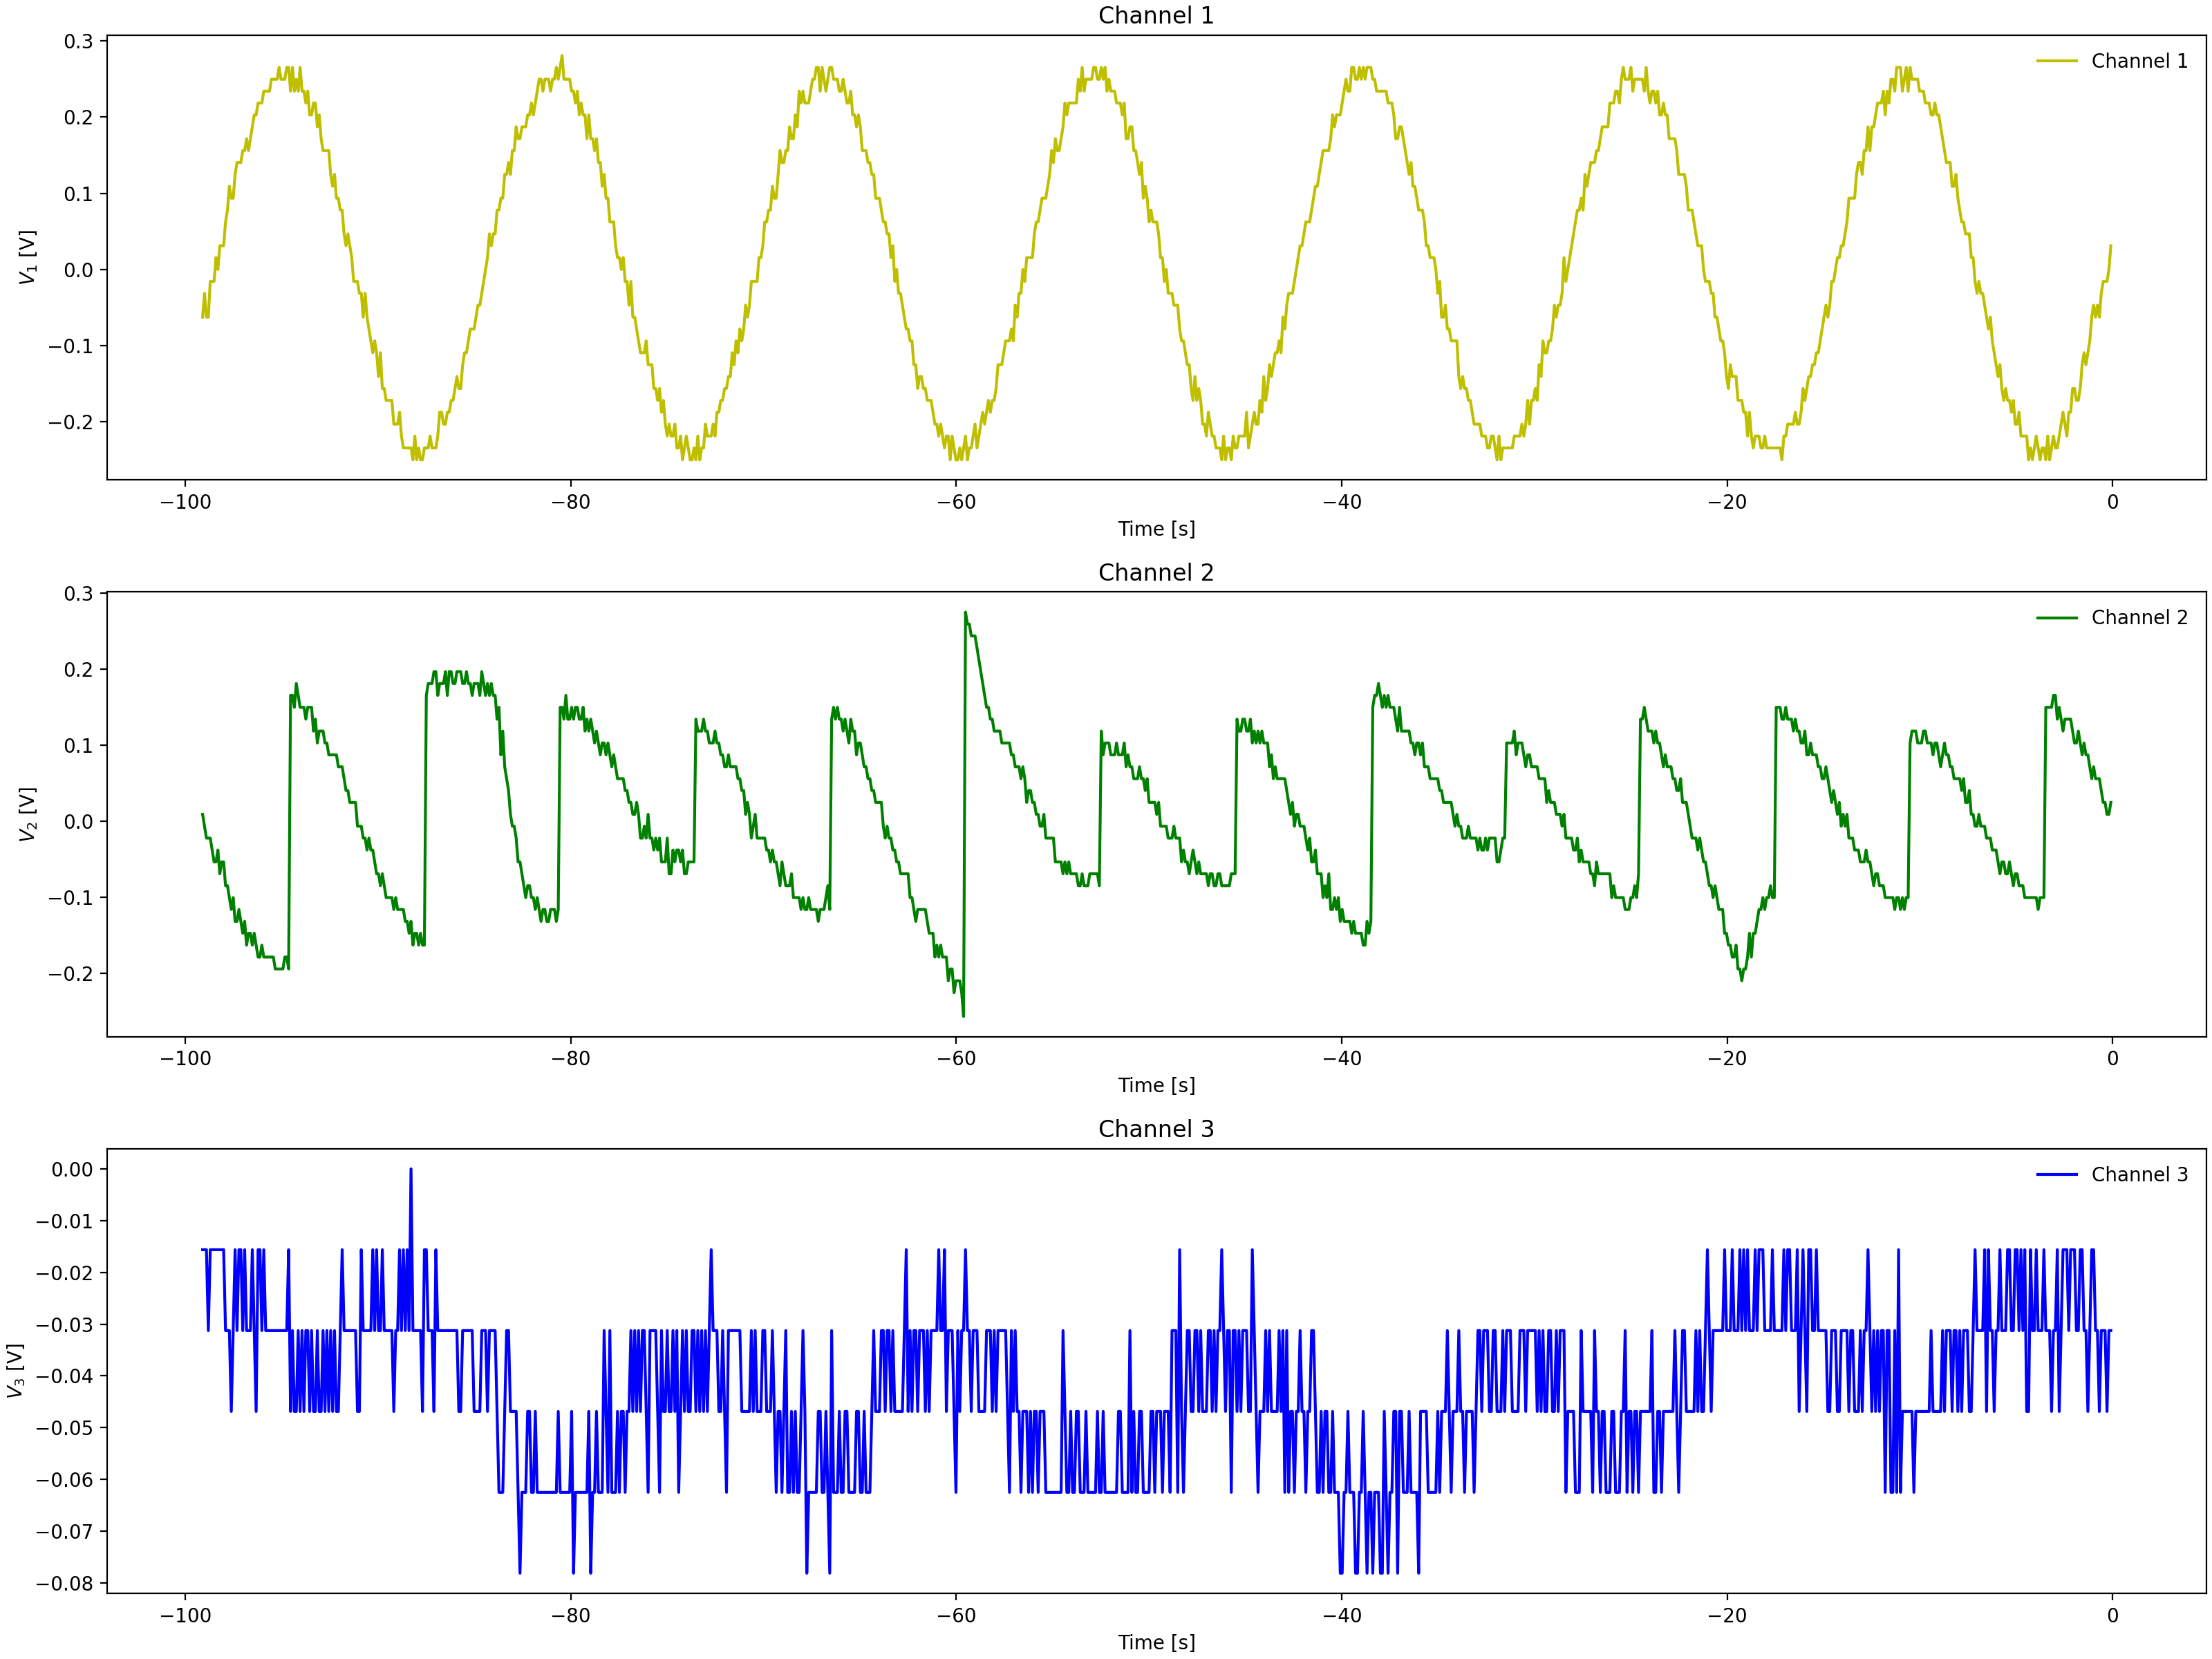

Data behind this chart, as committed beside it:
Channel 1 Time, Channel 1 Voltage, Channel 2 Time, Channel 2 Voltage, Channel 3 Time, Channel 3 Voltage
-0.0992, 0.031, -0.0992, 0.1029, -0.0992, -0.0625
-0.1984, 0.031, -0.1984, 0.1029, -0.1984, -0.04688
-0.2976, 0.01537, -0.2976, 0.1029, -0.2976, -0.0625
-0.3968, -0.01588, -0.3968, 0.1029, -0.3968, -0.0625
-0.496, -0.0315, -0.496, 0.1029, -0.496, -0.07812
-0.5952, -0.01588, -0.5952, 0.1029, -0.5952, -0.07812
-0.6944, -0.06275, -0.6944, 0.1029, -0.6944, -0.0625
-0.7936, -0.06275, -0.7936, 0.1185, -0.7936, -0.0625
-0.8928, -0.06275, -0.8928, 0.1029, -0.8928, -0.0625
-0.992, -0.06275, -0.992, 0.1029, -0.992, -0.04688
-1.091, -0.07838, -1.091, 0.08725, -1.091, -0.04688
-1.19, -0.094, -1.19, 0.1029, -1.19, -0.0625
-1.29, -0.094, -1.29, 0.1029, -1.29, -0.0625
-1.389, -0.1409, -1.389, 0.1185, -1.389, -0.07812
-1.488, -0.1096, -1.488, 0.1185, -1.488, -0.0625
-1.587, -0.1096, -1.587, 0.1185, -1.587, -0.0625
-1.686, -0.1253, -1.686, 0.1185, -1.686, -0.0625
-1.786, -0.1409, -1.786, 0.1185, -1.786, -0.0625
-1.885, -0.1565, -1.885, 0.1185, -1.885, -0.0625
-1.984, -0.1565, -1.984, 0.1185, -1.984, -0.03125
-2.083, -0.1565, -2.083, 0.1185, -2.083, -0.0625
-2.182, -0.2034, -2.182, 0.1185, -2.182, -0.04688
-2.282, -0.1721, -2.282, 0.1185, -2.282, -0.0625
-2.381, -0.1878, -2.381, 0.1029, -2.381, -0.04688
-2.48, -0.2034, -2.48, 0.08725, -2.48, -0.0625
-2.579, -0.2034, -2.579, 0.1185, -2.579, -0.04688
-2.678, -0.2034, -2.678, 0.1029, -2.678, -0.0625
-2.778, -0.219, -2.778, 0.1029, -2.778, -0.0625
-2.877, -0.219, -2.877, 0.1029, -2.877, -0.0625
-2.976, -0.219, -2.976, 0.1029, -2.976, -0.03125
-3.075, -0.219, -3.075, 0.08725, -3.075, -0.04688
-3.174, -0.2346, -3.174, 0.1029, -3.174, -0.03125
-3.274, -0.2346, -3.274, 0.1029, -3.274, -0.0625
-3.373, -0.219, -3.373, 0.1029, -3.373, -0.04688
-3.472, -0.2502, -3.472, -0.03775, -3.472, -0.04688
-3.571, -0.2502, -3.571, -0.02212, -3.571, -0.03125
-3.67, -0.219, -3.67, -0.02212, -3.67, -0.0625
-3.77, -0.219, -3.77, -0.03775, -3.77, -0.03125
-3.869, -0.2502, -3.869, -0.05337, -3.869, -0.04688
-3.968, -0.2346, -3.968, -0.03775, -3.968, -0.04688
-4.067, -0.2346, -4.067, -0.03775, -4.067, -0.04688
-4.166, -0.2502, -4.166, -0.02212, -4.166, -0.04688
-4.266, -0.219, -4.266, -0.02212, -4.266, -0.04688
-4.365, -0.2502, -4.365, -0.02212, -4.365, -0.0625
-4.464, -0.219, -4.464, -0.0065, -4.464, -0.0625
-4.563, -0.219, -4.563, -0.0065, -4.563, -0.04688
-4.662, -0.219, -4.662, -0.0065, -4.662, -0.04688
-4.762, -0.219, -4.762, 0.009125, -4.762, -0.03125
-4.861, -0.2034, -4.861, 0.02475, -4.861, -0.03125
-4.96, -0.219, -4.96, 0.009125, -4.96, -0.04688
-5.059, -0.2034, -5.059, 0.02475, -5.059, -0.0625
-5.158, -0.2034, -5.158, 0.02475, -5.158, -0.0625
-5.258, -0.1721, -5.258, 0.02475, -5.258, -0.04688
-5.357, -0.1721, -5.357, 0.02475, -5.357, -0.0625
-5.456, -0.1721, -5.456, 0.02475, -5.456, -0.0625
-5.555, -0.1721, -5.555, 0.04038, -5.555, -0.0625
-5.654, -0.1409, -5.654, 0.04038, -5.654, -0.0625
-5.754, -0.1253, -5.754, 0.04038, -5.754, -0.04688
-5.853, -0.1565, -5.853, 0.04038, -5.853, -0.0625
-5.952, -0.1409, -5.952, 0.04038, -5.952, -0.04688
... 939 more rows
